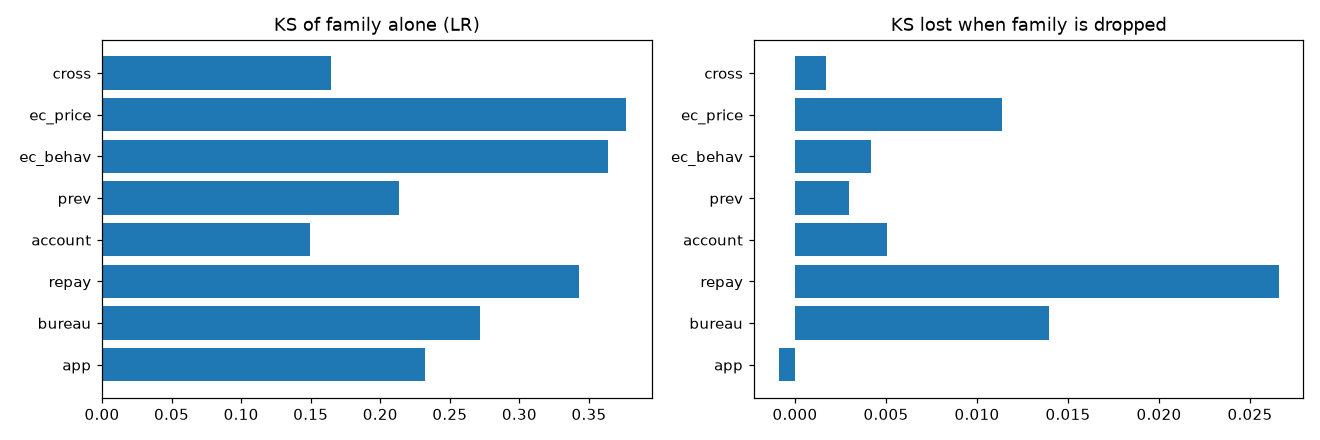

The table this chart was drawn from, first rows:
family, n, ks_alone, ks_drop, loss
app, 19, 0.2322, 0.5218, -0.0008934
bureau, 50, 0.2716, 0.507, 0.01394
repay, 36, 0.3431, 0.4944, 0.02656
account, 38, 0.1492, 0.5159, 0.005058
prev, 25, 0.2132, 0.518, 0.002956
ec_behav, 40, 0.3636, 0.5168, 0.004148
ec_price, 17, 0.3763, 0.5096, 0.01138
cross, 7, 0.1644, 0.5192, 0.001692
